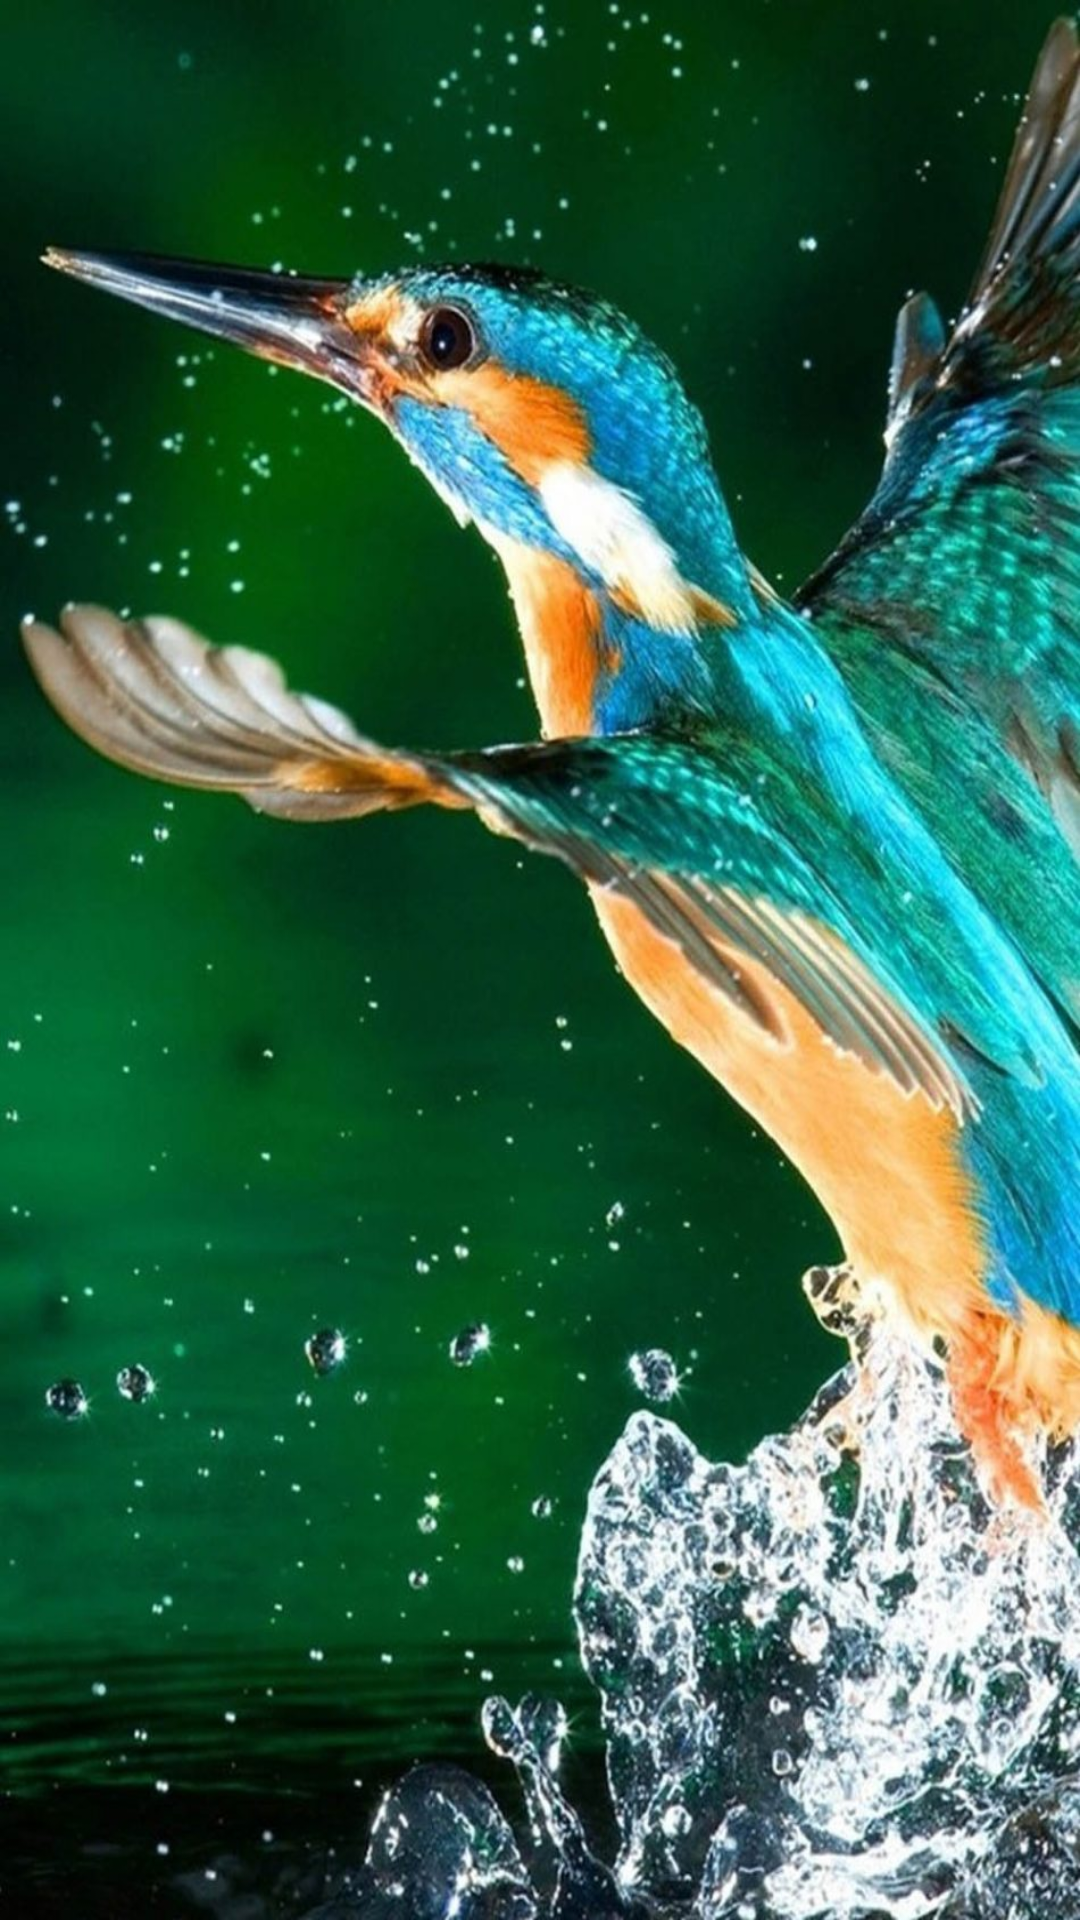

Here is an Android app screen rendered from its layout file. Give the layout XML and the strings, colors and styles it references.
<!-- AndroidManifest.xml: application theme Theme.MYFANTASTICBEAST -->
<!-- res/layout/activity_main.xml -->
<?xml version="1.0" encoding="utf-8"?>
<androidx.constraintlayout.widget.ConstraintLayout xmlns:android="http://schemas.android.com/apk/res/android"
    xmlns:app="http://schemas.android.com/apk/res-auto"
    xmlns:tools="http://schemas.android.com/tools"
    android:layout_width="match_parent"
    android:layout_height="match_parent"
    android:background="@drawable/bird2"
    tools:context=".MainActivity">



</androidx.constraintlayout.widget.ConstraintLayout>
<!-- resources referenced by this layout -->
<resources>
  <!-- drawable bird2: jpg bitmap (drawable, 195619 bytes) -->
  <style name="Theme.MYFANTASTICBEAST" parent="Theme.AppCompat.Light.DarkActionBar">
          
          <item name="colorPrimary">@color/green_1</item>
          <item name="colorPrimaryVariant">@color/green_3</item>
          <item name="colorOnPrimary">@color/white</item>
          
          <item name="colorSecondary">@color/teal_200</item>
          <item name="colorSecondaryVariant">@color/teal_700</item>
          <item name="colorOnSecondary">@color/black</item>
          
          <item name="android:statusBarColor">?attr/colorPrimaryVariant</item>
          <item name="android:navigationBarColor">?attr/colorPrimaryVariant</item>
  
          
      </style>
  <color name="green_1">#007C7C</color>
  <color name="green_3">#007C67</color>
  <color name="white">#FFFFFFFF</color>
  <color name="teal_200">#FF03DAC5</color>
  <color name="teal_700">#FF018786</color>
  <color name="black">#FF000000</color>
</resources>
